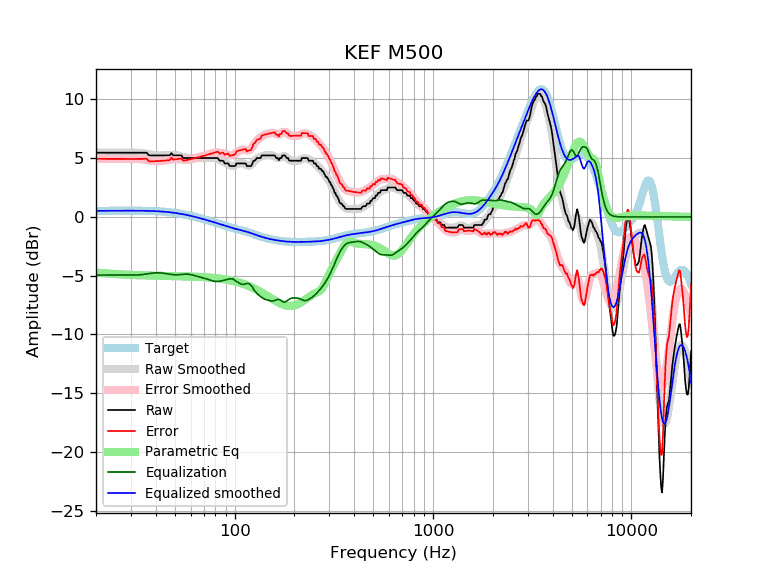

Data behind this chart, as committed beside it:
frequency, raw, error, smoothed, error_smoothed, equalization, parametric_eq, equalized_raw, equalized_smoothed, target
20, 5.47, 4.95, 5.47, 4.95, -4.95, -4.73, 0.52, 0.52, 0.52
21, 5.47, 4.95, 5.47, 4.95, -4.95, -4.77, 0.52, 0.52, 0.52
22, 5.47, 4.95, 5.47, 4.94, -4.94, -4.80, 0.53, 0.53, 0.52
23, 5.47, 4.94, 5.47, 4.94, -4.94, -4.82, 0.53, 0.53, 0.53
24, 5.47, 4.94, 5.47, 4.94, -4.94, -4.84, 0.53, 0.53, 0.53
25, 5.47, 4.94, 5.47, 4.94, -4.94, -4.86, 0.53, 0.53, 0.53
26, 5.47, 4.94, 5.47, 4.94, -4.94, -4.88, 0.53, 0.53, 0.53
27, 5.47, 4.94, 5.47, 4.94, -4.94, -4.90, 0.53, 0.53, 0.53
28, 5.47, 4.94, 5.48, 4.94, -4.94, -4.91, 0.53, 0.53, 0.53
29, 5.47, 4.94, 5.48, 4.95, -4.95, -4.92, 0.52, 0.53, 0.53
30, 5.47, 4.94, 5.48, 4.95, -4.95, -4.93, 0.52, 0.53, 0.53
31, 5.47, 4.94, 5.48, 4.95, -4.95, -4.94, 0.52, 0.53, 0.53
32, 5.47, 4.94, 5.47, 4.94, -4.94, -4.95, 0.53, 0.53, 0.53
33, 5.47, 4.94, 5.46, 4.93, -4.93, -4.96, 0.54, 0.53, 0.53
34, 5.47, 4.94, 5.44, 4.91, -4.91, -4.97, 0.56, 0.53, 0.53
35, 5.47, 4.95, 5.41, 4.88, -4.88, -4.97, 0.59, 0.52, 0.52
36, 5.47, 4.95, 5.37, 4.85, -4.85, -4.98, 0.62, 0.52, 0.52
37, 5.24, 4.73, 5.34, 4.82, -4.82, -4.99, 0.42, 0.51, 0.51
38, 5.24, 4.73, 5.30, 4.79, -4.79, -4.99, 0.45, 0.51, 0.51
39, 5.24, 4.74, 5.27, 4.77, -4.77, -5.00, 0.47, 0.50, 0.50
40, 5.24, 4.75, 5.25, 4.76, -4.76, -5.00, 0.49, 0.49, 0.49
41, 5.24, 4.76, 5.24, 4.75, -4.75, -5.01, 0.49, 0.48, 0.48
42, 5.24, 4.77, 5.23, 4.76, -4.76, -5.01, 0.48, 0.47, 0.47
43, 5.24, 4.78, 5.24, 4.77, -4.77, -5.01, 0.47, 0.46, 0.46
44, 5.24, 4.79, 5.24, 4.80, -4.80, -5.02, 0.45, 0.45, 0.45
45, 5.24, 4.81, 5.26, 4.82, -4.82, -5.02, 0.42, 0.44, 0.44
46, 5.24, 4.82, 5.27, 4.85, -4.85, -5.02, 0.39, 0.42, 0.42
47, 5.24, 4.84, 5.28, 4.88, -4.88, -5.03, 0.37, 0.40, 0.40
48, 5.43, 5.04, 5.28, 4.90, -4.90, -5.03, 0.53, 0.39, 0.39
49, 5.24, 4.88, 5.28, 4.91, -4.91, -5.03, 0.33, 0.37, 0.37
50, 5.24, 4.90, 5.27, 4.92, -4.92, -5.04, 0.32, 0.35, 0.35
51, 5.24, 4.92, 5.25, 4.92, -4.92, -5.04, 0.32, 0.33, 0.33
52, 5.24, 4.94, 5.22, 4.92, -4.92, -5.04, 0.32, 0.30, 0.30
53, 5.24, 4.96, 5.19, 4.91, -4.91, -5.05, 0.34, 0.28, 0.28
54, 5.24, 4.99, 5.15, 4.89, -4.89, -5.05, 0.35, 0.26, 0.26
55, 5.01, 4.78, 5.11, 4.88, -4.88, -5.05, 0.14, 0.23, 0.23
56, 5.01, 4.81, 5.07, 4.87, -4.87, -5.06, 0.15, 0.21, 0.21
57, 5.01, 4.84, 5.04, 4.87, -4.87, -5.06, 0.15, 0.18, 0.18
58, 5.01, 4.86, 5.02, 4.87, -4.87, -5.06, 0.14, 0.15, 0.15
59, 5.01, 4.89, 5.01, 4.89, -4.89, -5.07, 0.13, 0.12, 0.12
60, 5.01, 4.92, 5.00, 4.91, -4.91, -5.07, 0.11, 0.10, 0.10
61, 5.01, 4.95, 5.00, 4.93, -4.93, -5.08, 0.08, 0.07, 0.07
62, 5.01, 4.97, 5.01, 4.97, -4.97, -5.08, 0.05, 0.04, 0.04
63, 5.01, 5.00, 5.01, 5.00, -5.00, -5.08, 0.02, 0.01, 0.01
64, 5.01, 5.03, 5.01, 5.03, -5.03, -5.09, -0.02, -0.02, -0.02
65, 5.01, 5.06, 5.01, 5.06, -5.06, -5.09, -0.05, -0.05, -0.05
66, 5.01, 5.09, 5.01, 5.09, -5.09, -5.10, -0.08, -0.08, -0.08
67, 5.01, 5.12, 5.02, 5.12, -5.12, -5.11, -0.11, -0.11, -0.11
68, 5.01, 5.15, 5.01, 5.15, -5.15, -5.11, -0.14, -0.14, -0.14
69, 5.01, 5.18, 5.01, 5.18, -5.18, -5.12, -0.17, -0.17, -0.17
70, 5.01, 5.21, 5.01, 5.21, -5.21, -5.12, -0.20, -0.20, -0.20
71, 5.01, 5.24, 5.01, 5.24, -5.24, -5.13, -0.22, -0.23, -0.23
72, 5.01, 5.27, 5.01, 5.27, -5.27, -5.14, -0.26, -0.26, -0.26
73, 5.01, 5.30, 5.02, 5.30, -5.30, -5.14, -0.29, -0.28, -0.29
74, 5.01, 5.33, 5.02, 5.33, -5.33, -5.15, -0.32, -0.31, -0.31
75, 5.01, 5.36, 5.02, 5.36, -5.36, -5.16, -0.35, -0.34, -0.34
76, 5.01, 5.39, 5.02, 5.40, -5.40, -5.17, -0.38, -0.37, -0.37
77, 5.01, 5.42, 5.02, 5.43, -5.43, -5.18, -0.41, -0.40, -0.40
78, 5.01, 5.45, 5.02, 5.45, -5.45, -5.19, -0.44, -0.43, -0.43
79, 5.01, 5.48, 5.01, 5.48, -5.48, -5.20, -0.46, -0.46, -0.46
... 553 more rows
